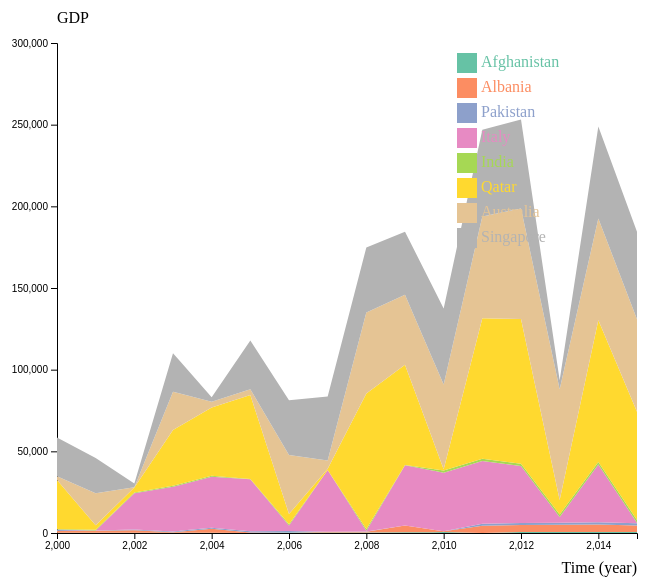
D3 v4 page, settled after 480 driven frames (8 s of simulated time); the page loaded 1 data file(s).


// ── js/trendsGraph.js
// set the dimensions and margins of the graph
var margin = {top: 60, right: 230, bottom: 50, left: 50},
    width = 860 - margin.left - margin.right,
    height = 600 - margin.top - margin.bottom;
    
    // append the svg object to the body of the page
    var svg = d3.select("#my_dataviz")
      .append("svg")
        .attr("width", width + margin.left + margin.right)
        .attr("height", height + margin.top + margin.bottom)
      .append("g")
        .attr("transform",
              "translate(" + margin.left + "," + margin.top + ")");
    
    // Parse the Data
    d3.csv("./data/TrendsData.csv", function(data) {
    
      // List of groups = header of the csv files
      var keys = data.columns.slice(1)
    
      // color palette
      var color = d3.scaleOrdinal()
        .domain(keys)
        .range(d3.schemeSet2);
    
      //stack the data?
      var stackedData = d3.stack()
        .keys(keys)
        (data)
    
      // Add X axis
      var x = d3.scaleLinear()
        .domain(d3.extent(data, function(d) { return d.Year; }))
        .range([ 0, width ]);
      var xAxis = svg.append("g")
        .attr("transform", "translate(0," + height + ")")
        .call(d3.axisBottom(x).ticks(5))
    
      // Add X axis label:
      svg.append("text")
          .attr("text-anchor", "end")
          .attr("x", width)
          .attr("y", height+40 )
          .text("Time (year)");
    
      // Add Y axis label:
      svg.append("text")
          .attr("text-anchor", "end")
          .attr("x", 0)
          .attr("y", -20 )
          .text("GDP")
          .attr("text-anchor", "start")
    
      // Add Y axis
      var y = d3.scaleLinear()
        .domain([0, 300000])
        .range([ height, 0 ]);
      svg.append("g")
        .call(d3.axisLeft(y).ticks(5))
    
    
    
      //////////
      // BRUSHING AND CHART //
      //////////
    
      // Add a clipPath: everything out of this area won't be drawn.
      var clip = svg.append("defs").append("svg:clipPath")
          .attr("id", "clip")
          .append("svg:rect")
          .attr("width", width )
          .attr("height", height )
          .attr("x", 0)
          .attr("y", 0);
    
      // Add brushing
      var brush = d3.brushX()                 // Add the brush feature using the d3.brush function
          .extent( [ [0,0], [width,height] ] ) // initialise the brush area: start at 0,0 and finishes at width,height: it means I select the whole graph area
          .on("end", updateChart) // Each time the brush selection changes, trigger the 'updateChart' function
    
      // Create the scatter variable: where both the circles and the brush take place
      var areaChart = svg.append('g')
        .attr("clip-path", "url(#clip)")
    
      // Area generator
      var area = d3.area()
        .x(function(d) { return x(d.data.Year); })
        .y0(function(d) { return y(d[0]); })
        .y1(function(d) { return y(d[1]); })
    
      // Show the areas
      areaChart
        .selectAll("mylayers")
        .data(stackedData)
        .enter()
        .append("path")
          .attr("class", function(d) { return "myArea " + d.key })
          .style("fill", function(d) { return color(d.key); })
          .attr("d", area)
    
      // Add the brushing
      areaChart
        .append("g")
          .attr("class", "brush")
          .call(brush);
    
      var idleTimeout
      function idled() { idleTimeout = null; }
    
      // A function that update the chart for given boundaries
      function updateChart() {
    
        extent = d3.event.selection
    
        // If no selection, back to initial coordinate. Otherwise, update X axis domain
        if(!extent){
          if (!idleTimeout) return idleTimeout = setTimeout(idled, 350); // This allows to wait a little bit
          x.domain(d3.extent(data, function(d) { return d.year; }))
        }else{
          x.domain([ x.invert(extent[0]), x.invert(extent[1]) ])
          areaChart.select(".brush").call(brush.move, null) // This remove the grey brush area as soon as the selection has been done
        }
    
        // Update axis and area position
        xAxis.transition().duration(1000).call(d3.axisBottom(x).ticks(5))
        areaChart
          .selectAll("path")
          .transition().duration(1000)
          .attr("d", area)
        }
    
    
    
        //////////
        // HIGHLIGHT GROUP //
        //////////
    
        // What to do when one group is hovered
        var highlight = function(d){
          console.log(d)
          // reduce opacity of all groups
          d3.selectAll(".myArea").style("opacity", .1)
          // expect the one that is hovered
          d3.select("."+d).style("opacity", 1)
        }
    
        // And when it is not hovered anymore
        var noHighlight = function(d){
          d3.selectAll(".myArea").style("opacity", 1)
        }
    
    
    
        //////////
        // LEGEND //
        //////////
    
        // Add one dot in the legend for each name.
        var size = 20
        svg.selectAll("myrect")
          .data(keys)
          .enter()
          .append("rect")
            .attr("x", 400)
            .attr("y", function(d,i){ return 10 + i*(size+5)}) // 100 is where the first dot appears. 25 is the distance between dots
            .attr("width", size)
            .attr("height", size)
            .style("fill", function(d){ return color(d)})
            .on("mouseover", highlight)
            .on("mouseleave", noHighlight)
    
        // Add one dot in the legend for each name.
        svg.selectAll("mylabels")
          .data(keys)
          .enter()
          .append("text")
            .attr("x", 400 + size*1.2)
            .attr("y", function(d,i){ return 10 + i*(size+5) + (size/2)}) // 100 is where the first dot appears. 25 is the distance between dots
            .style("fill", function(d){ return color(d)})
            .text(function(d){ return d})
            .attr("text-anchor", "left")
            .style("alignment-baseline", "middle")
            .on("mouseover", highlight)
            .on("mouseleave", noHighlight)
    
    });

### data: data/TrendsData.csv
Year, Afghanistan, Albania, Pakistan, Italy, India, Qatar, Australia, Singapore
2015, 584.3, 3954, 1431, 349.1, 1613, 66347, 56554, 53630
2014, 612.7, 4576, 1317, 35397, 1573, 86853, 62215, 56337
2013, 631.7, 4415, 1272, 3537, 1452, 8835, 67792, 5629
2012, 670, 4248, 1261, 34814, 1447, 88565, 67678, 54431
2011, 63.54, 4437, 1226, 38335, 1462, 85949, 62245, 53167
2010, 553.3, 494.4, 14.14, 35849, 1346, 736.2, 51875, 46570
2009, 445.9, 4114, 16.64, 36977, 19.32, 61478, 42743, 38578
2008, 373.4, 437.5, 139.3, 464.2, 991.5, 82967, 49665, 39721
2007, 369.8, 363.1, 95.43, 37699, 118.2, 675.6, 4992, 39224
2006, 272.6, 35.13, 873.8, 3342, 792.3, 6257, 36118, 33580
2005, 25.29, 279.1, 711.5, 31959, 77.82, 51488, 3417, 29870
2004, 219.1, 2417, 649.8, 31175, 621.3, 41818, 3472, 2745
2003, 198.7, 189.7, 563.6, 27387, 541.1, 34177, 23465, 23574
2002, 187.8, 1454, 499.9, 22197, 466.3, 3000, 281.8, 2217
2001, 117.5, 1327, 51.66, 24.82, 447.1, 2844, 19518, 21578
2000, 114.6, 1176, 533.9, 251.2, 438.9, 29986, 2170, 23793